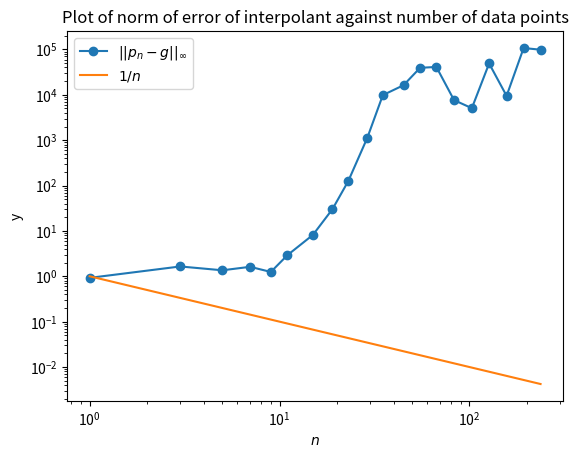

Generate this figure with matplotlib:
import numpy as np
import pprint
import scipy
import scipy.linalg

# def gaussElim(A): 
#     # ”””
#     # Perform Gaussian Elimination. 
#     # Warning the code overwrites A.

#     # Note: Numpy like C derived languages use indices starting at 0, since they are all interpreted as pointer offsets .
#     # Note that all the math we are doing uses indices starting at 1, so you need to translate those. 
#     # ”””
#     A=A.astype(float)
#     nrows = A.shape[0] 
#     ncols = A.shape[1]
    
#     # L = np.diag(np.full(nrows,1))
#     # L = np.zeros_like(A)
#     # np.fill_diagonal(L, 1.)
#     # print(type(L), ' ', L.shape, " ", L.dtype)

#     for k in range(ncols-1): # Iterate over all columns 
#         for i in range(k+1, nrows): # Walk down the column
#             lik = A[i, k] / A[k, k]
#             # A[i, k]=0
#             A[i,k] = lik

#             # Do row operation
#             for j in range(k+1, ncols): 
#                 A[i, j] -= lik * A[k, j]
#     return A

def swap(p, row1, row2):
    if row1 == row2: return
    p[row1],p[row2]=p[row2],p[row1]
    
def gaussElim(A): 
    # ”””
    # Perform Gaussian Elimination. 
    # Warning the code overwrites A.

    # Note: Numpy like C derived languages use indices starting at 0, since they are all interpreted as pointer offsets .
    # Note that all the math we are doing uses indices starting at 1, so you need to translate those. 
    # ”””
    
    A=A.astype(float)
    nrows = A.shape[0] 
    ncols = A.shape[1]
    
    P = np.arange(nrows)
    # L = np.zeros_like(A)
    # np.fill_diagonal(L, 1.)
    # print(type(L), ' ', L.shape, " ", L.dtype)

    for k in range(ncols-1): # Iterate over all columns 
        max_row = np.argmax(np.abs(A[k:, k]))+k
        swap(P, k, max_row)
        for i in range(k+1, nrows): # Walk down the column
            lik = A[P[i], k] / A[P[k], k]
            A[P[i],k] = lik

            # Do row operation
            for j in range(k+1, ncols): 
                A[P[i], j] -= lik * A[P[k], j]
    return A, P

# Example
# A = np.array([[2, 1, 3, 1], 
#               [4, 4, 7, 1],
#               [2, 5, 9, 3]])

# A = gaussElim(np.array([[1,2],
#              [3,4]]))

# A = gaussElim(np.array([[4,1,0],
#                         [1,4,1],
#                         [0,1,4]]))

# U = np.triu(A)
# L = np.tril(A)
# np.fill_diagonal(L, 1.)

# print(L)
# print(U)
# print(np.dot(L,U))

# A =  np.array([[1,2],
#                [3,4]]) 
# P,L,U = scipy.linalg.lu(A) 
# pprint.pprint(P)
# pprint.pprint(L)
# pprint.pprint(U)

# print(np.array_equal(np.dot(P,A),np.dot(L,U)))

# A = np.array([[1, 1, 1], 
#               [1, 1, 2],
#               [1, 2, 2]])

# A = np.array([[1,2], [3,4]])

# A = np.array([[1, 1, 1], 
#               [1, 1, 2],
#               [1, 2, 2]])

# P, L, U = scipy.linalg.lu(A)

# print(np.array_equal(np.dot(P,A), np.dot(L,U)))

# print(np.array_equal(A[P,:], np.dot(L,U)))

# print(np.diag(np.full(A.shape[0],1)))

# print(gaussElim(A))

# A,P  = gaussElim(A)

# def horner(coeffs, n, x):
#     if n == 0: return coeffs[n]
#     return coeffs[n-1]*x**(n-1) + horner(coeffs, n-1, x)

horner = lambda coeffs, n, x: coeffs[n] if n == 0 else coeffs[n-1]*x**(n-1) + horner(coeffs, n-1, x)

# m = 100
# xi = np.linspace(-1,1,m+1)
# fi = 1/(1+25*xi**2)
# fi = np.sin(xi)

# n = len(xi)
# A = np.array([[x**j for j in range(n)] for x in xi])
# B = np.array(fi)

# print(scipy.linalg.solve(A, B))

# import matplotlib.pyplot as plt

# x = np.linspace(-10,10,1000)
# plt.plot(x, horner(scipy.linalg.solve(A,B), n, x))
# plt.show()

# Example 1: Consider the decay of coefficients of f(x) = sign(x)
N = 1001
y = np.linspace(-1, 1, N)
g = 1/(1+25*y**2)

norms = []
ns = 2*np.unique(np.round(2**np.arange(0, 7, 0.3))) - 1
print(ns)

import matplotlib.pyplot as plt

for n in ns:
    x = np.linspace(-1,1,int(n))
    f = 1/(1+25*x**2)
    
    A = np.array([[_**j for j in range(len(x))] for _ in x])
    B = np.array(f)

    # Compute ||f - pn||_inf
    h = horner(scipy.linalg.solve(A,B), len(x), y)
    norms.append(np.max(np.abs(h - g)))

plt.loglog(ns, norms, marker='o')
plt.loglog(ns, np.power(ns, -1))
plt.legend(['$||p_n - g||_{\infty}$', '$1/n$'], loc='best')
plt.title('Plot of norm of error of interpolant against number of data points')
plt.xlabel('$n$')
# plt.ylabel('$||p_n - g||_{\infty}$')
plt.ylabel('y')
plt.savefig('plot1.png')
plt.show()
